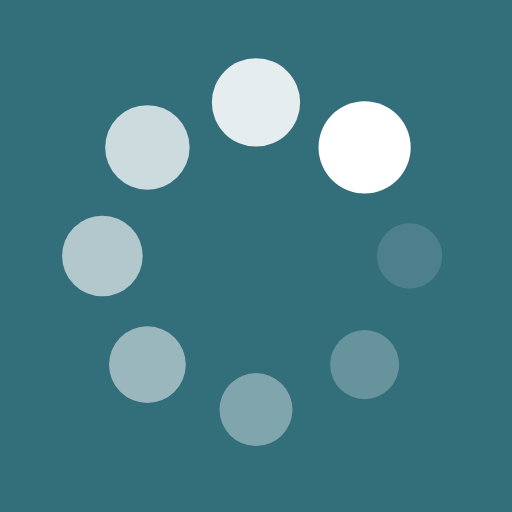
t = 0.00 s
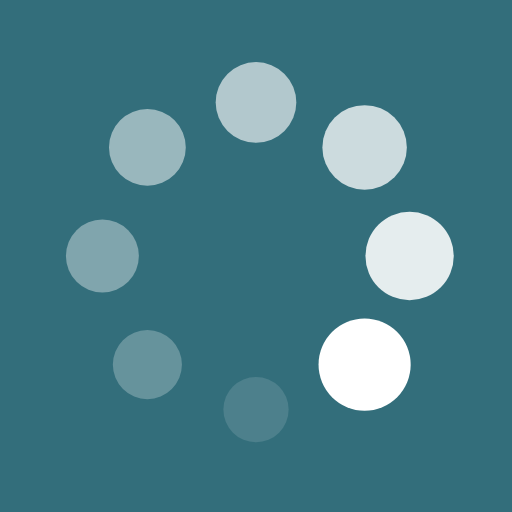
t = 0.25 s
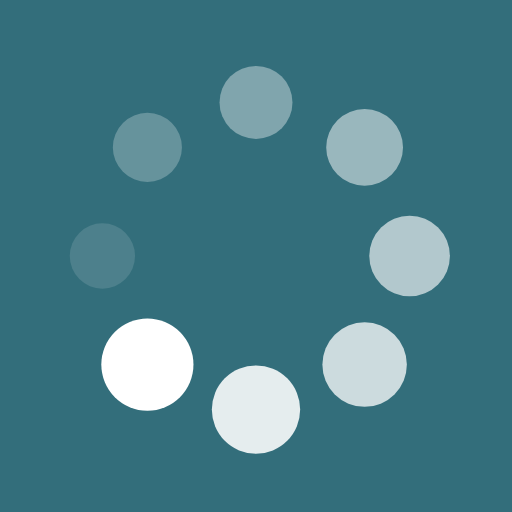
t = 0.50 s
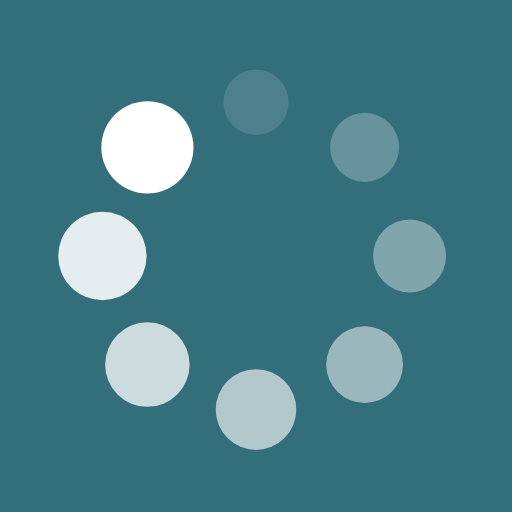
t = 0.75 s

The animated SVG that drew these frames (rendered in a browser with its animation timeline set to each time). Animation: 16 SMIL elements (animate=8,animateTransform=8); one cycle of 1.00 s, repeats indefinitely.

<?xml version="1.0" encoding="utf-8"?>
<svg xmlns="http://www.w3.org/2000/svg" xmlns:xlink="http://www.w3.org/1999/xlink" style="margin: auto; background: rgb(51, 110, 123); display: block; shape-rendering: auto; animation-play-state: running; animation-delay: 0s;" width="200px" height="200px" viewBox="0 0 100 100" preserveAspectRatio="xMidYMid">
<g transform="translate(80,50)" style="animation-play-state: running; animation-delay: 0s;">
<g transform="rotate(0)" style="animation-play-state: running; animation-delay: 0s;">
<circle cx="0" cy="0" r="6" fill="#ffffff" fill-opacity="1" style="animation-play-state: running; animation-delay: 0s;">
  <animateTransform attributeName="transform" type="scale" begin="-0.875s" values="1.5 1.5;1 1" keyTimes="0;1" dur="1s" repeatCount="indefinite" style="animation-play-state: running; animation-delay: 0s;"></animateTransform>
  <animate attributeName="fill-opacity" keyTimes="0;1" dur="1s" repeatCount="indefinite" values="1;0" begin="-0.875s" style="animation-play-state: running; animation-delay: 0s;"></animate>
</circle>
</g>
</g><g transform="translate(71.21320343559643,71.21320343559643)" style="animation-play-state: running; animation-delay: 0s;">
<g transform="rotate(45)" style="animation-play-state: running; animation-delay: 0s;">
<circle cx="0" cy="0" r="6" fill="#ffffff" fill-opacity="0.875" style="animation-play-state: running; animation-delay: 0s;">
  <animateTransform attributeName="transform" type="scale" begin="-0.75s" values="1.5 1.5;1 1" keyTimes="0;1" dur="1s" repeatCount="indefinite" style="animation-play-state: running; animation-delay: 0s;"></animateTransform>
  <animate attributeName="fill-opacity" keyTimes="0;1" dur="1s" repeatCount="indefinite" values="1;0" begin="-0.75s" style="animation-play-state: running; animation-delay: 0s;"></animate>
</circle>
</g>
</g><g transform="translate(50,80)" style="animation-play-state: running; animation-delay: 0s;">
<g transform="rotate(90)" style="animation-play-state: running; animation-delay: 0s;">
<circle cx="0" cy="0" r="6" fill="#ffffff" fill-opacity="0.75" style="animation-play-state: running; animation-delay: 0s;">
  <animateTransform attributeName="transform" type="scale" begin="-0.625s" values="1.5 1.5;1 1" keyTimes="0;1" dur="1s" repeatCount="indefinite" style="animation-play-state: running; animation-delay: 0s;"></animateTransform>
  <animate attributeName="fill-opacity" keyTimes="0;1" dur="1s" repeatCount="indefinite" values="1;0" begin="-0.625s" style="animation-play-state: running; animation-delay: 0s;"></animate>
</circle>
</g>
</g><g transform="translate(28.786796564403577,71.21320343559643)" style="animation-play-state: running; animation-delay: 0s;">
<g transform="rotate(135)" style="animation-play-state: running; animation-delay: 0s;">
<circle cx="0" cy="0" r="6" fill="#ffffff" fill-opacity="0.625" style="animation-play-state: running; animation-delay: 0s;">
  <animateTransform attributeName="transform" type="scale" begin="-0.5s" values="1.5 1.5;1 1" keyTimes="0;1" dur="1s" repeatCount="indefinite" style="animation-play-state: running; animation-delay: 0s;"></animateTransform>
  <animate attributeName="fill-opacity" keyTimes="0;1" dur="1s" repeatCount="indefinite" values="1;0" begin="-0.5s" style="animation-play-state: running; animation-delay: 0s;"></animate>
</circle>
</g>
</g><g transform="translate(20,50.00000000000001)" style="animation-play-state: running; animation-delay: 0s;">
<g transform="rotate(180)" style="animation-play-state: running; animation-delay: 0s;">
<circle cx="0" cy="0" r="6" fill="#ffffff" fill-opacity="0.5" style="animation-play-state: running; animation-delay: 0s;">
  <animateTransform attributeName="transform" type="scale" begin="-0.375s" values="1.5 1.5;1 1" keyTimes="0;1" dur="1s" repeatCount="indefinite" style="animation-play-state: running; animation-delay: 0s;"></animateTransform>
  <animate attributeName="fill-opacity" keyTimes="0;1" dur="1s" repeatCount="indefinite" values="1;0" begin="-0.375s" style="animation-play-state: running; animation-delay: 0s;"></animate>
</circle>
</g>
</g><g transform="translate(28.78679656440357,28.786796564403577)" style="animation-play-state: running; animation-delay: 0s;">
<g transform="rotate(225)" style="animation-play-state: running; animation-delay: 0s;">
<circle cx="0" cy="0" r="6" fill="#ffffff" fill-opacity="0.375" style="animation-play-state: running; animation-delay: 0s;">
  <animateTransform attributeName="transform" type="scale" begin="-0.25s" values="1.5 1.5;1 1" keyTimes="0;1" dur="1s" repeatCount="indefinite" style="animation-play-state: running; animation-delay: 0s;"></animateTransform>
  <animate attributeName="fill-opacity" keyTimes="0;1" dur="1s" repeatCount="indefinite" values="1;0" begin="-0.25s" style="animation-play-state: running; animation-delay: 0s;"></animate>
</circle>
</g>
</g><g transform="translate(49.99999999999999,20)" style="animation-play-state: running; animation-delay: 0s;">
<g transform="rotate(270)" style="animation-play-state: running; animation-delay: 0s;">
<circle cx="0" cy="0" r="6" fill="#ffffff" fill-opacity="0.25" style="animation-play-state: running; animation-delay: 0s;">
  <animateTransform attributeName="transform" type="scale" begin="-0.125s" values="1.5 1.5;1 1" keyTimes="0;1" dur="1s" repeatCount="indefinite" style="animation-play-state: running; animation-delay: 0s;"></animateTransform>
  <animate attributeName="fill-opacity" keyTimes="0;1" dur="1s" repeatCount="indefinite" values="1;0" begin="-0.125s" style="animation-play-state: running; animation-delay: 0s;"></animate>
</circle>
</g>
</g><g transform="translate(71.21320343559643,28.78679656440357)" style="animation-play-state: running; animation-delay: 0s;">
<g transform="rotate(315)" style="animation-play-state: running; animation-delay: 0s;">
<circle cx="0" cy="0" r="6" fill="#ffffff" fill-opacity="0.125" style="animation-play-state: running; animation-delay: 0s;">
  <animateTransform attributeName="transform" type="scale" begin="0s" values="1.5 1.5;1 1" keyTimes="0;1" dur="1s" repeatCount="indefinite" style="animation-play-state: running; animation-delay: 0s;"></animateTransform>
  <animate attributeName="fill-opacity" keyTimes="0;1" dur="1s" repeatCount="indefinite" values="1;0" begin="0s" style="animation-play-state: running; animation-delay: 0s;"></animate>
</circle>
</g>
</g>
<!-- [ldio] generated by https://loading.io/ --></svg>
